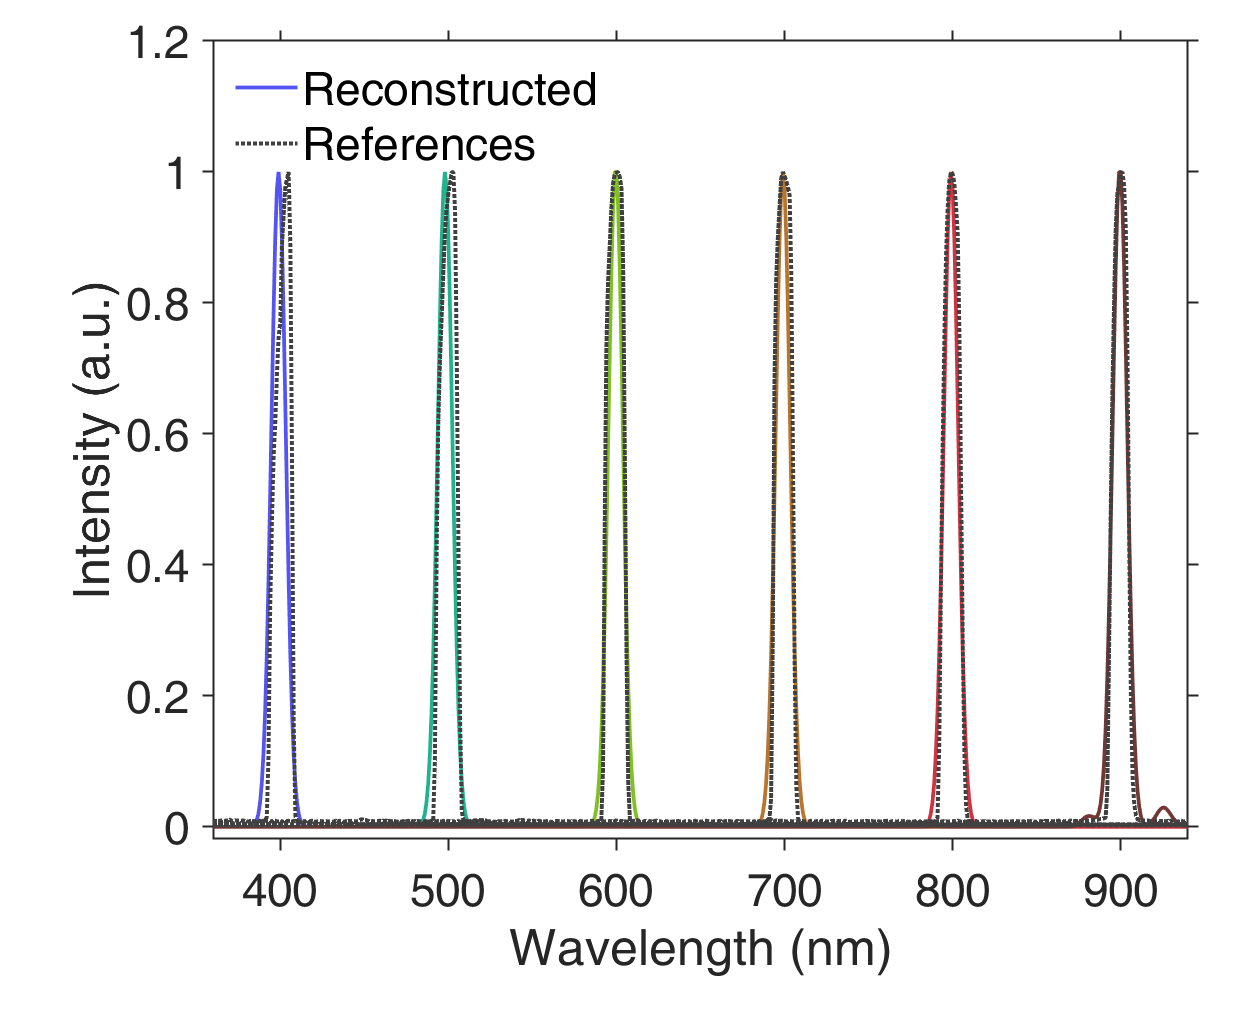

Data behind this chart, as committed beside it:
Wavelength_nm, Reconstructed_1, Reconstructed_2, Reconstructed_3, Reconstructed_4, Reconstructed_5, Reconstructed_6
360, 1.03037921478768e-18, 1.38276056447482e-33, 9.96336026922337e-123, 3.85969272635582e-293, 1.50535313617719e-05, 1.83006493897578e-82
361, 8.40012817270111e-18, 2.03583871232126e-32, 2.34704923608727e-120, 2.02900668483208e-289, 2.15860902973837e-05, 1.50320175161816e-80
362, 6.4836678126233e-17, 2.83568086046615e-31, 5.230656088472e-118, 1.00909446640711e-285, 2.92837835101069e-05, 1.16811512129826e-78
363, 4.73815708965056e-16, 3.73670605522796e-30, 1.10282787043367e-115, 4.74785854913871e-282, 3.75835661354967e-05, 8.58759627700761e-77
364, 3.27838276217596e-15, 4.65841440453854e-29, 2.19976810010723e-113, 2.1133981317906e-278, 4.5633773739043e-05, 5.9727617660948e-75
365, 2.14772560796149e-14, 5.49420556639721e-28, 4.15110450581363e-111, 8.89984549078101e-275, 5.24194408263457e-05, 3.9300345312286e-73
366, 1.33221422036759e-13, 6.13040673228779e-27, 7.41085019883788e-109, 3.5456936951045e-271, 5.69660338201119e-05, 2.44644321939248e-71
367, 7.82442450959084e-13, 6.47129614360729e-26, 1.25167045925366e-106, 1.33640337454443e-267, 5.85675670202155e-05, 1.44075957660155e-69
368, 4.35131450543958e-12, 6.46265333364338e-25, 1.99999804344854e-104, 4.7653138862092e-264, 5.69660338201203e-05, 8.02722599030216e-68
369, 2.2913141528152e-11, 6.10587692831668e-24, 3.02333825559822e-102, 1.60754471368415e-260, 5.24194408263883e-05, 4.23113678028141e-66
370, 1.14248615300453e-10, 5.45761420692817e-23, 4.32375929218753e-100, 5.13041162699954e-257, 4.56337737392388e-05, 2.10992122297225e-64
371, 5.39417610609941e-10, 4.6150373401177e-22, 5.84997321585532e-98, 1.54902690482544e-253, 3.75835661363479e-05, 9.95389411179886e-63
372, 2.4116404017557e-09, 3.69202987209418e-21, 7.48796571629533e-96, 4.42469471132047e-250, 2.92837835136072e-05, 4.4426018457452e-61
373, 1.02098244146268e-08, 2.79429847394719e-20, 9.06758044712976e-94, 1.19570834930519e-246, 2.15860903110019e-05, 1.87585544956002e-59
374, 4.09304927280151e-08, 2.00077375187082e-19, 1.03881111460318e-91, 3.05692520450981e-243, 1.50535314118973e-05, 7.49340052163001e-58
375, 1.55382812092181e-07, 1.35531663639567e-18, 1.12589880540202e-89, 7.39370236531717e-240, 9.93162703300982e-06, 2.83188832806306e-56
376, 5.5858626895823e-07, 8.68562665610132e-18, 1.15446223132374e-87, 1.6918299761668e-236, 6.19897717887647e-06, 1.01249036972856e-54
377, 1.90157046678205e-06, 5.26597928527083e-17, 1.11989601883395e-85, 3.66242776344779e-233, 3.66047473090719e-06, 3.42470587743276e-53
378, 6.13017320449812e-06, 3.0204714528227e-16, 1.02776369500093e-83, 7.50065205953994e-230, 2.04490495107583e-06, 1.09590588077849e-51
379, 1.87143239576407e-05, 1.63903385753257e-15, 8.92331952788375e-82, 1.45327088360578e-226, 1.08076265973305e-06, 3.31772844352654e-50
380, 5.4102733468043e-05, 8.41431399895892e-15, 7.32954839956144e-80, 2.66386201738613e-223, 5.40412859436348e-07, 9.50224043355875e-49
381, 0.0001481, 4.08664680529182e-14, 5.69568010987122e-78, 4.61949476045265e-220, 2.55709577679708e-07, 2.5747128140984e-47
382, 0.000384, 1.87772978507704e-13, 4.18727575859089e-76, 7.57870203347368e-217, 1.14619173746769e-07, 6.60007961221837e-46
383, 0.0009428, 8.16237767938715e-13, 2.91229346935741e-74, 1.17628561661766e-213, 4.8942103566224e-08, 1.60061600136429e-44
384, 0.002192, 3.35674134022669e-12, 1.91626827720094e-72, 1.72722271550911e-210, 2.04813611690236e-08, 3.67233874434313e-43
385, 0.004827, 1.30598042870194e-11, 1.19287540504882e-70, 2.39939359777328e-207, 9.51766203241654e-09, 7.97105701188733e-42
386, 0.01006, 4.8069882497972e-11, 7.02508298534443e-69, 3.15335053499312e-204, 6.73581157707675e-09, 1.63684176000109e-40
387, 0.01988, 1.67389053144752e-10, 3.91404156805975e-67, 3.92067285841182e-201, 8.23429128431748e-09, 3.17991182649195e-39
388, 0.03717, 5.5144048223577e-10, 2.06308446506619e-65, 4.61175855404965e-198, 1.27180129227603e-08, 5.84441517460317e-38
389, 0.06582, 1.71865156619607e-09, 1.02878869761757e-63, 5.13204100939612e-195, 2.00036763069988e-08, 1.01621275541081e-36
390, 0.1104, 5.06751019858401e-09, 4.85347682558261e-62, 5.40295405642397e-192, 3.02129718705595e-08, 1.67165181545935e-35
391, 0.1753, 1.41357555072822e-08, 2.16619393992309e-60, 5.38133503346875e-189, 4.32949979706212e-08, 2.60150465385167e-34
392, 0.2637, 3.73044824332209e-08, 9.14659212798983e-59, 5.07068215467311e-186, 5.87267145155315e-08, 3.83019592882786e-33
393, 0.3756, 9.31366500647063e-08, 3.65375051894813e-57, 4.52022805099137e-183, 7.53695705629338e-08, 5.33500675740101e-32
394, 0.5067, 2.19987400473097e-07, 1.38081681586304e-55, 3.81216688004871e-180, 9.15129293146162e-08, 7.03018182793157e-31
395, 0.6473, 4.91578186173067e-07, 4.93686037887242e-54, 3.04159273440129e-177, 1.05120660456993e-07, 8.76426987023563e-30
396, 0.783, 1.03921402226275e-06, 1.66987215494425e-52, 2.29587278841034e-174, 1.14238267772694e-07, 1.03367146253761e-28
397, 0.8971, 2.07842804452549e-06, 5.34359089582166e-51, 1.63950286355539e-171, 1.17449938984306e-07, 1.1533653803692e-27
398, 0.9733, 3.93262548938454e-06, 1.61771040894891e-49, 1.10762854307637e-168, 1.1423826355445e-07, 1.21749979472699e-26
399, 1, 7.03959681513909e-06, 4.63325239523337e-48, 7.07935512144739e-166, 1.05120639234493e-07, 1.21587374963133e-25
400, 0.973, 1.19214912082824e-05, 1.25541911893001e-46, 4.28066122039441e-163, 9.15128316803154e-08, 1.14875038043151e-24
401, 0.8966, 1.90998950058091e-05, 3.2181710077598e-45, 2.44875659468344e-160, 7.53691461336123e-08, 1.02678721992937e-23
402, 0.7824, 2.89500272789141e-05, 7.80453617651993e-44, 1.32525050753227e-157, 5.87249690661217e-08, 8.68266092226561e-23
403, 0.6465, 4.15130435468002e-05, 1.79061689738404e-42, 6.78528259856574e-155, 4.32882070902155e-08, 6.94612873781253e-22
404, 0.506, 5.63167745211127e-05, 3.88665381086733e-41, 3.28666546563445e-152, 3.01879763333632e-08, 5.25715056603831e-21
405, 0.375, 7.22784068876068e-05, 7.98117144916606e-40, 1.50612377164586e-149, 1.99166367910478e-08, 3.764225246598e-20
406, 0.2632, 8.77600718951559e-05, 1.55051160720913e-38, 6.52955260661191e-147, 1.24312730688212e-08, 2.54987206578681e-19
407, 0.1749, 0.0001008, 2.84971221216795e-37, 2.67808148853457e-144, 7.34062113325221e-09, 1.63410056288724e-18
408, 0.1101, 0.0001096, 4.95501057460662e-36, 1.03915839453096e-141, 4.10079078882191e-09, 9.90733317804859e-18
409, 0.06564, 0.0001126, 8.15090381276801e-35, 3.81467298139472e-139, 2.16730492217635e-09, 5.68266896180164e-17
410, 0.03705, 0.0001096, 1.2684827070993e-33, 1.32480047983561e-136, 1.08365246108817e-09, 3.08365332201307e-16
411, 0.01981, 0.0001008, 1.86758739536635e-32, 4.35272510700768e-134, 5.12598848602739e-10, 1.58305621303098e-15
412, 0.01003, 8.77600718951559e-05, 2.60132681446548e-31, 1.35297447887528e-131, 2.29394410414132e-10, 7.68855502228806e-15
413, 0.004808, 7.22784068876068e-05, 3.42788703579363e-30, 3.97864846908665e-129, 9.71193208501658e-11, 3.5327322025626e-14
414, 0.002183, 5.63167745211127e-05, 4.27342105818858e-29, 1.10687641525562e-126, 3.88996812325148e-11, 1.5356572977973e-13
415, 0.0009386, 4.15130435468002e-05, 5.04013849488871e-28, 2.91326706412484e-124, 1.47402228190241e-11, 6.31532200348274e-13
416, 0.0003822, 2.89500272789141e-05, 5.62376099461998e-27, 7.25402527501946e-122, 5.28420496706556e-12, 2.45705167647567e-12
417, 0.0001474, 1.90998950058091e-05, 5.93647769655765e-26, 1.70881650570077e-119, 1.7921438313604e-12, 9.0437944385602e-12
418, 5.381706179301e-05, 1.19214912082824e-05, 5.92854916918883e-25, 3.808284599315e-117, 5.75020951331387e-13, 3.14923213712918e-11
419, 1.86104258823288e-05, 7.03959681513909e-06, 5.60125844938887e-24, 8.02936060721743e-115, 1.74546874381636e-13, 1.03747171977198e-10
... 581 more rows
